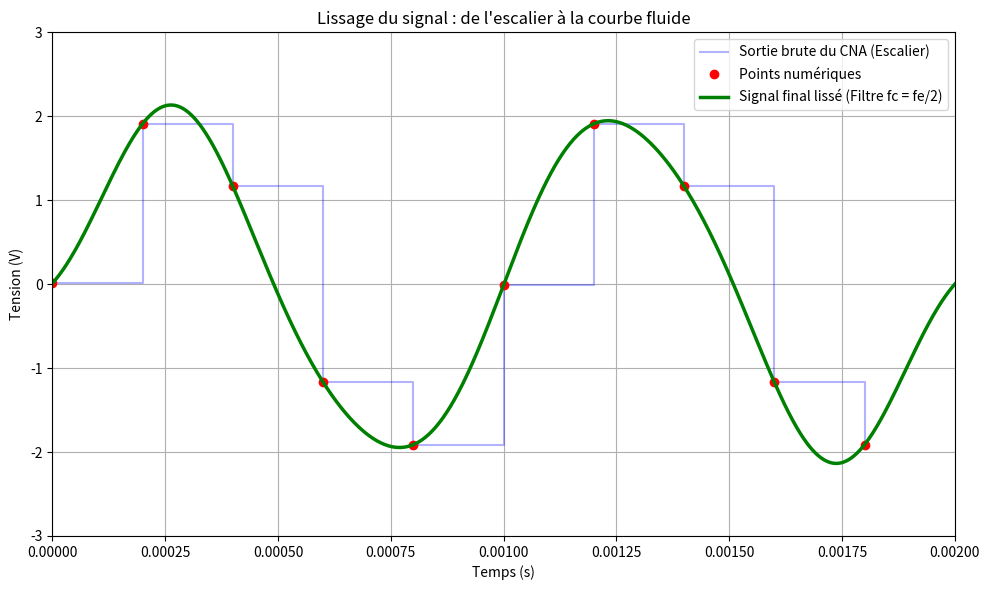

Reproduce this figure in Python.
import numpy as np
import matplotlib.pyplot as plt

# Paramètres globaux
f_signal = 1000  # Fréquence du signal (1 kHz)
amplitude = 2    # Tension
duree = 0.002    # Durée (2 ms)
f_ech = 5000     # Fréquence d'échantillonnage (5 kHz) -> fe

# Paramètres du CAN
bits = 8
pleine_echelle = 5.0
quantum = pleine_echelle / ((2**bits) - 1)

# 1. Signal continu et échantillonnage
t_continu = np.linspace(0, duree, 1000)
signal_continu = amplitude * np.sin(2 * np.pi * f_signal * t_continu)

t_ech = np.arange(0, duree, 1 / f_ech)
signal_ech = amplitude * np.sin(2 * np.pi * f_signal * t_ech)

# 2. CAN (Quantification)
signal_limite = np.clip(signal_ech, -pleine_echelle/2, pleine_echelle/2)
code_numerique = np.round((signal_limite + pleine_echelle/2) / quantum).astype(int)
code_numerique = np.clip(code_numerique, 0, 255)

# 3. CNA (Sortie brute en escalier)
tension_cna = (code_numerique * quantum) - (pleine_echelle / 2)

# =====================================================================
# 4. LE FILTRE PASSE-BAS (Le "drap" lisseur avec fc = fe / 2)
# On applique la formule de Shannon pour lisser les points
# =====================================================================
signal_lisse = np.zeros(len(t_continu))
for i, t_point in enumerate(t_ech):
    # La fonction np.sinc agit mathématiquement comme le filtre physique
    signal_lisse += tension_cna[i] * np.sinc(f_ech * (t_continu - t_point))


# Configuration de l'affichage
fig, ax = plt.subplots(figsize=(10, 6))

# Tracé 1 : L'escalier brut (ce qu'on avait avant)
ax.step(t_ech, tension_cna, where='post', color='blue', alpha=0.3, label='Sortie brute du CNA (Escalier)')
ax.plot(t_ech, tension_cna, 'ro', label='Points numériques')

# Tracé 2 : Le signal filtré (après le "drap")
ax.plot(t_continu, signal_lisse, color='green', linewidth=2.5, label='Signal final lissé (Filtre fc = fe/2)')

ax.set_title("Lissage du signal : de l'escalier à la courbe fluide")
ax.set_xlabel("Temps (s)")
ax.set_ylabel("Tension (V)")
ax.set_ylim(-3, 3)
ax.set_xlim(0, 0.002)
ax.grid(True)
ax.legend(loc='upper right')

plt.tight_layout()
plt.show()
